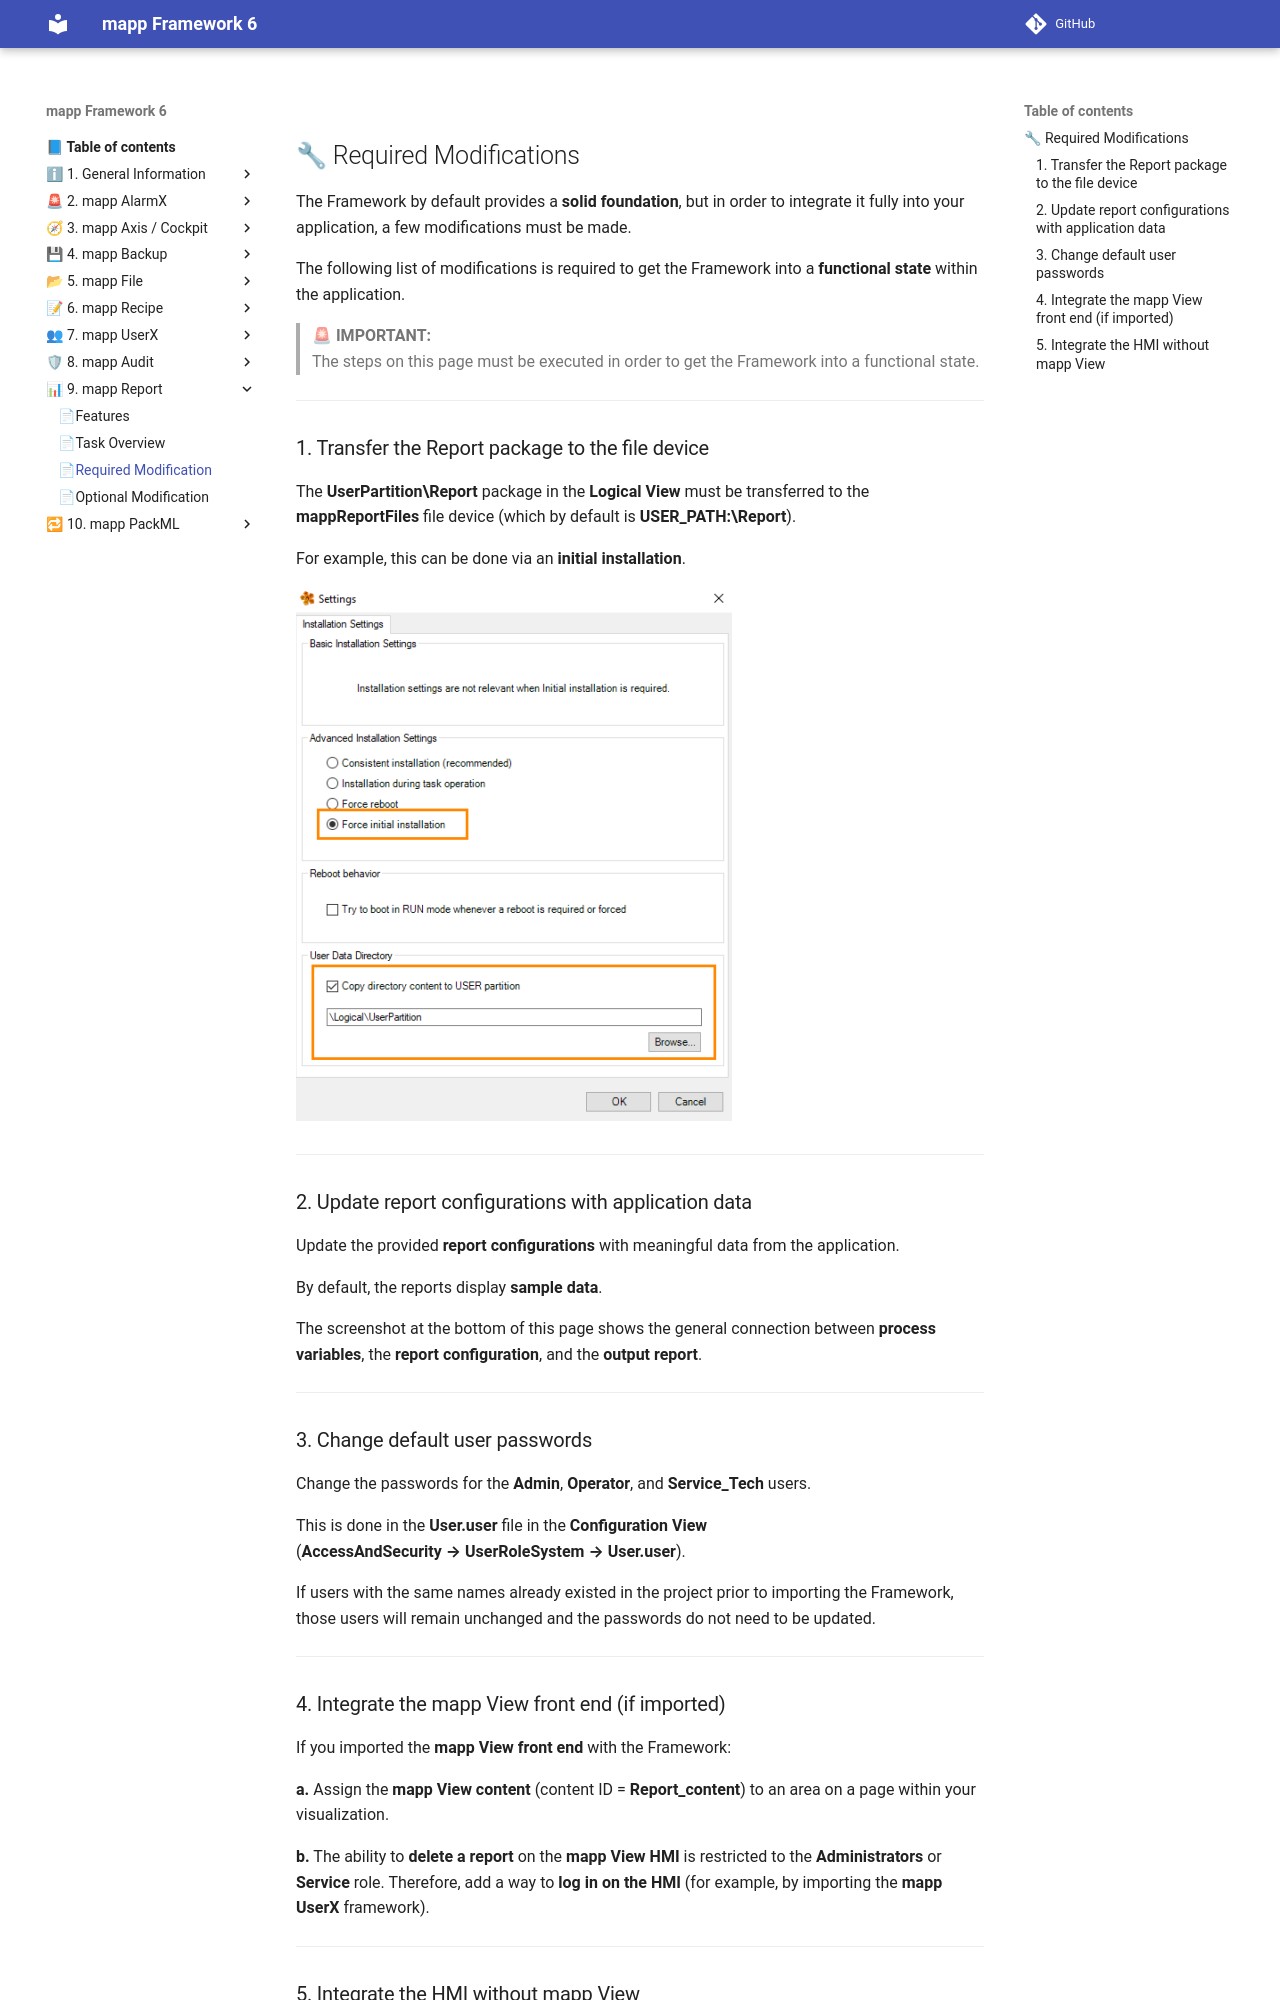

repository: br-automation-community/mapp-Framework-6 · page: report/required_modification/index.html · generator: mkdocs

## 🔧 Required Modifications

The Framework by default provides a **solid foundation**, but in order to integrate it fully into your application, a few modifications must be made.

The following list of modifications is required to get the Framework into a **functional state** within the application.

> 🚨 **IMPORTANT:**  
> The steps on this page must be executed in order to get the Framework into a functional state.
>

---

### 1. Transfer the Report package to the file device

The **UserPartition\Report** package in the **Logical View** must be transferred to the **mappReportFiles** file device (which by default is **USER_PATH:\Report**).

For example, this can be done via an **initial installation**.

![report][def]

---

### 2. Update report configurations with application data

Update the provided **report configurations** with meaningful data from the application.

By default, the reports display **sample data**.

The screenshot at the bottom of this page shows the general connection between **process variables**, the **report configuration**, and the **output report**.

---

### 3. Change default user passwords

Change the passwords for the **Admin**, **Operator**, and **Service_Tech** users.

This is done in the **User.user** file in the **Configuration View**  
(**AccessAndSecurity → UserRoleSystem → User.user**).

If users with the same names already existed in the project prior to importing the Framework, those users will remain unchanged and the passwords do not need to be updated.

---
